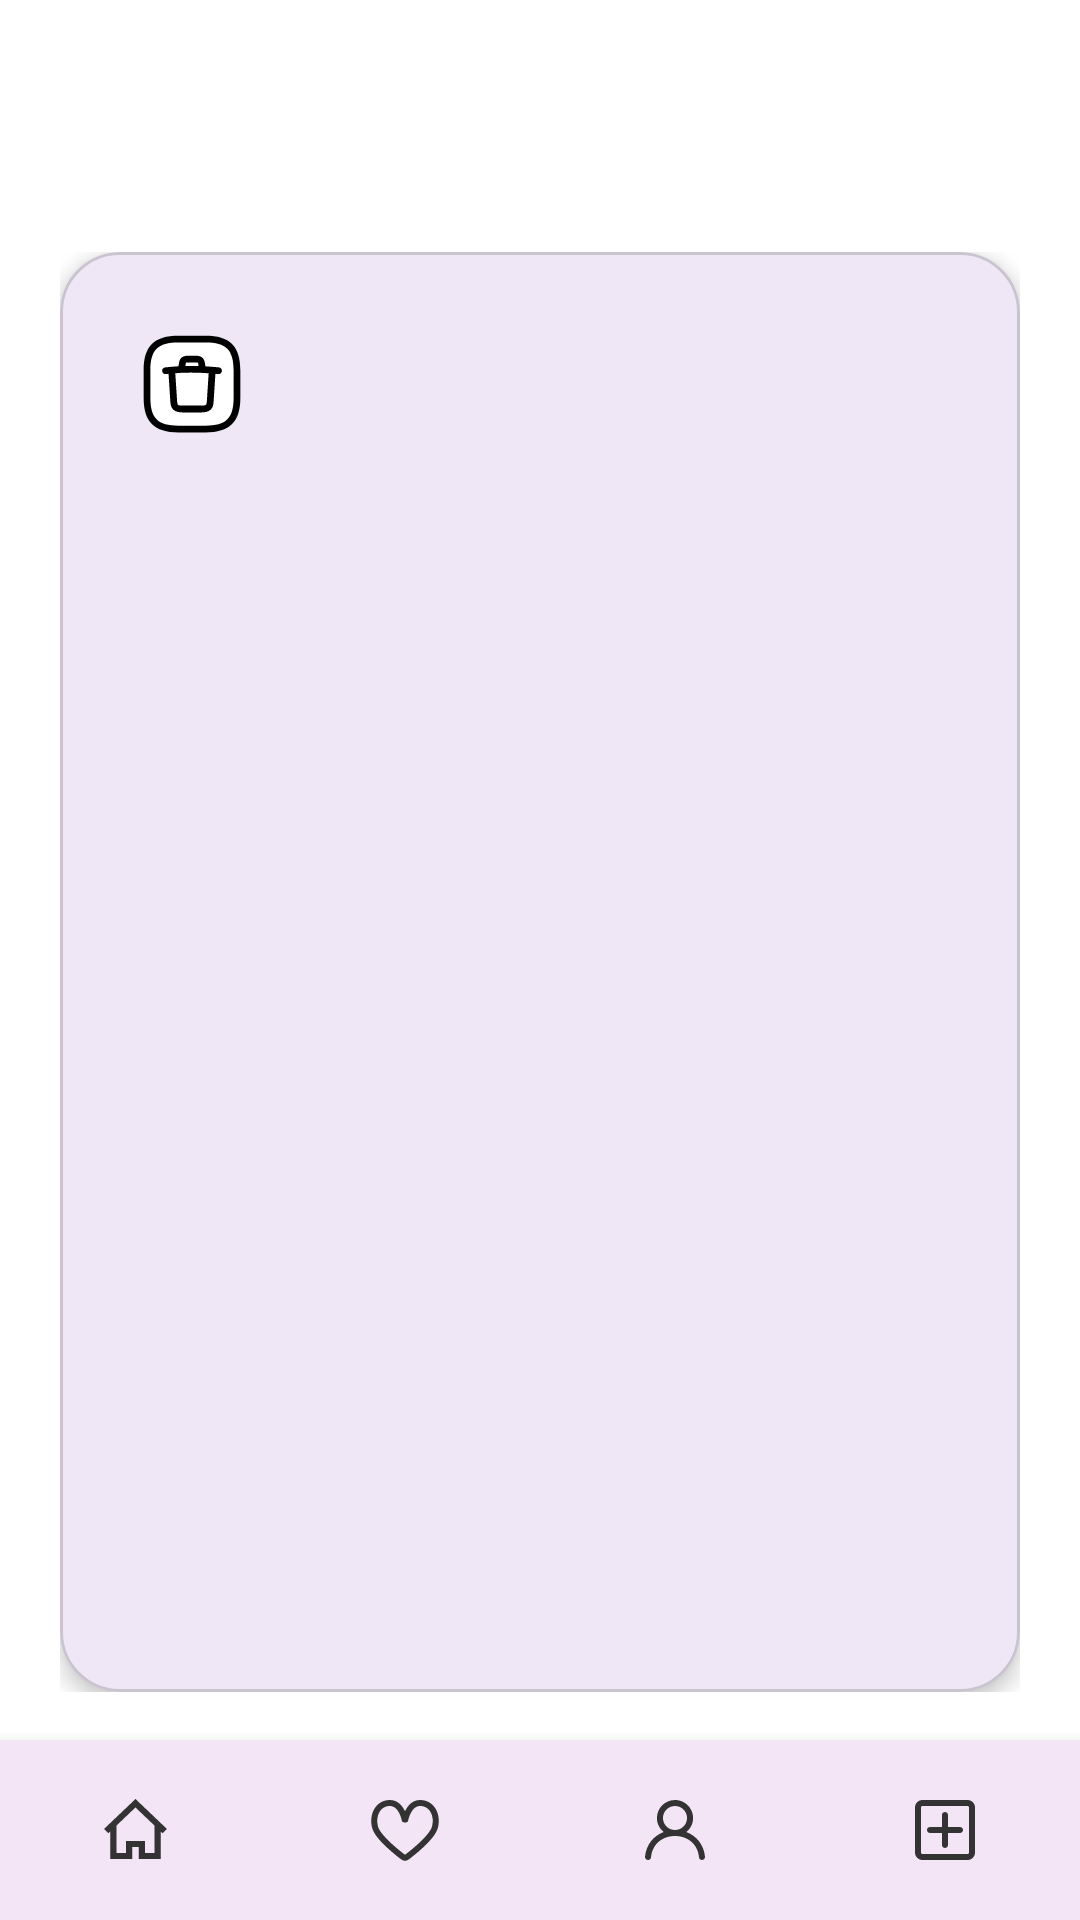

The Android layout XML behind this screen, and the referenced resources:
<!-- AndroidManifest.xml: application theme Theme.App_project -->
<!-- res/layout/activity_outfit_detail.xml -->
<?xml version="1.0" encoding="utf-8"?>
<androidx.constraintlayout.widget.ConstraintLayout xmlns:android="http://schemas.android.com/apk/res/android"
    xmlns:app="http://schemas.android.com/apk/res-auto"
    xmlns:tools="http://schemas.android.com/tools"
    android:layout_width="match_parent"
    android:layout_height="match_parent"
    android:background="#FFFFFF">

    <include
        android:id="@+id/bottom_nav_container"
        layout="@layout/layout_bottom_nav"
        android:layout_width="match_parent"
        android:layout_height="60dp"
        app:layout_constraintBottom_toBottomOf="parent" />

    <androidx.core.widget.NestedScrollView
        android:layout_width="match_parent"
        android:layout_height="0dp"
        android:layout_marginTop="64dp"
        app:layout_constraintTop_toTopOf="parent"
        app:layout_constraintBottom_toTopOf="@id/bottom_nav_container">

        <LinearLayout
            android:layout_width="match_parent"
            android:layout_height="wrap_content"
            android:orientation="vertical"
            android:padding="20dp">

            <androidx.constraintlayout.widget.ConstraintLayout
                android:layout_width="match_parent"
                android:layout_height="wrap_content">

                <com.google.android.material.card.MaterialCardView
                    android:id="@+id/detail_CV_image_container"
                    android:layout_width="match_parent"
                    android:layout_height="wrap_content"
                    app:cardCornerRadius="20dp"
                    app:cardElevation="4dp"
                    app:layout_constraintTop_toTopOf="parent">

                    <ImageView
                        android:id="@+id/detail_IV_image"
                        android:layout_width="match_parent"
                        android:layout_height="480dp"
                        android:scaleType="centerCrop"
                        tools:src="@drawable/placeholder_outfit" />
                </com.google.android.material.card.MaterialCardView>

                <ImageButton
                    android:id="@+id/detail_BTN_delete"
                    android:layout_width="64dp"
                    android:layout_height="64dp"
                    android:layout_margin="12dp"
                    android:padding="14dp"
                    android:scaleType="fitCenter"
                    android:background="@android:color/transparent"
                    android:src="@drawable/ic_delete"
                    android:contentDescription="Delete outfit"
                    android:elevation="8dp"
                    android:translationZ="10dp"
                    app:layout_constraintTop_toTopOf="@id/detail_CV_image_container"
                    app:layout_constraintStart_toStartOf="@id/detail_CV_image_container"
                    tools:visibility="visible" />
            </androidx.constraintlayout.widget.ConstraintLayout>

            <TextView
                android:id="@+id/detail_TV_username"
                android:layout_width="wrap_content"
                android:layout_height="wrap_content"
                android:layout_marginTop="28dp"
                android:fontFamily="sans-serif-black"
                android:letterSpacing="0.15"
                android:textAllCaps="true"
                android:textColor="#000000"
                android:textSize="13sp"
                tools:text="CURATED BY LIOR" />

            <View
                android:layout_width="35dp"
                android:layout_height="2.5dp"
                android:layout_marginTop="8dp"
                android:background="#FF4081" />

            <TextView
                android:layout_width="wrap_content"
                android:layout_height="wrap_content"
                android:layout_marginTop="44dp"
                android:fontFamily="sans-serif-medium"
                android:letterSpacing="0.05"
                android:text="SHOP THE LOOK"
                android:textColor="#000000"
                android:textSize="20sp" />

            <LinearLayout
                android:layout_width="match_parent"
                android:layout_height="wrap_content"
                android:layout_marginTop="20dp"
                android:orientation="vertical">

                <TextView android:id="@+id/detail_TV_vibe"
                    android:layout_width="match_parent" android:layout_height="wrap_content"
                    android:paddingVertical="10dp" android:textColor="#FF4081" android:textSize="16sp"
                    android:fontFamily="sans-serif-black" android:letterSpacing="0.05"
                    android:visibility="gone" tools:visibility="visible" tools:text="VIBE  —  CAFE" />

                <TextView android:id="@+id/detail_TV_top"
                    android:layout_width="match_parent" android:layout_height="wrap_content"
                    android:paddingVertical="10dp" android:textColor="#000000" android:textSize="16sp"
                    android:fontFamily="sans-serif-medium" android:letterSpacing="0.05"
                    android:visibility="gone" tools:visibility="visible" tools:text="TOP  —  GANNI" />

                <TextView android:id="@+id/detail_TV_bottom"
                    android:layout_width="match_parent" android:layout_height="wrap_content"
                    android:paddingVertical="10dp" android:textColor="#000000" android:textSize="16sp"
                    android:fontFamily="sans-serif-medium" android:letterSpacing="0.05"
                    android:visibility="gone" tools:visibility="visible" tools:text="BOTTOM  —  JACQUEMUS" />

                <TextView android:id="@+id/detail_TV_jacket"
                    android:layout_width="match_parent" android:layout_height="wrap_content"
                    android:paddingVertical="10dp" android:textColor="#000000" android:textSize="16sp"
                    android:fontFamily="sans-serif-medium" android:letterSpacing="0.05"
                    android:visibility="gone" tools:visibility="visible" tools:text="JACKET  —  ZARA" />

                <TextView android:id="@+id/detail_TV_shoes"
                    android:layout_width="match_parent" android:layout_height="wrap_content"
                    android:paddingVertical="10dp" android:textColor="#000000" android:textSize="16sp"
                    android:fontFamily="sans-serif-medium" android:letterSpacing="0.05"
                    android:visibility="gone" tools:visibility="visible" tools:text="SHOES  —  NIKE" />

                <TextView android:id="@+id/detail_TV_jewelry"
                    android:layout_width="match_parent" android:layout_height="wrap_content"
                    android:paddingVertical="10dp" android:textColor="#000000" android:textSize="16sp"
                    android:fontFamily="sans-serif-medium" android:letterSpacing="0.05"
                    android:visibility="gone" tools:visibility="visible" tools:text="JEWELRY  —  PANDORA" />

                <TextView android:id="@+id/detail_TV_sunglasses"
                    android:layout_width="match_parent" android:layout_height="wrap_content"
                    android:paddingVertical="10dp" android:textColor="#000000" android:textSize="16sp"
                    android:fontFamily="sans-serif-medium" android:letterSpacing="0.05"
                    android:visibility="gone" tools:visibility="visible" tools:text="SUNGLASSES  —  RAY-BAN" />

                <TextView android:id="@+id/detail_TV_bag"
                    android:layout_width="match_parent" android:layout_height="wrap_content"
                    android:paddingVertical="10dp" android:textColor="#000000" android:textSize="16sp"
                    android:fontFamily="sans-serif-medium" android:letterSpacing="0.05"
                    android:visibility="gone" tools:visibility="visible" tools:text="BAG  —  LONGCHAMP" />

            </LinearLayout>
        </LinearLayout>
    </androidx.core.widget.NestedScrollView>
</androidx.constraintlayout.widget.ConstraintLayout>
<!-- res/layout/layout_bottom_nav.xml (included above) -->
<?xml version="1.0" encoding="utf-8"?>
<LinearLayout xmlns:android="http://schemas.android.com/apk/res/android"
    xmlns:app="http://schemas.android.com/apk/res-auto"
    android:id="@+id/bottom_navigation"
    android:layout_width="match_parent"
    android:layout_height="60dp"
    android:background="@color/back_ground"
    android:elevation="8dp"
    android:orientation="horizontal"
    android:weightSum="4">

    <ImageButton
        android:id="@+id/btn_home"
        android:layout_width="0dp"
        android:layout_height="match_parent"
        android:layout_weight="1"
        android:background="?attr/selectableItemBackgroundBorderless"
        android:src="@drawable/ic_home"
        app:tint="#333333" />

    <ImageButton
        android:id="@+id/btn_favorites"
        android:layout_width="0dp"
        android:layout_height="match_parent"
        android:layout_weight="1"
        android:background="?attr/selectableItemBackgroundBorderless"
        android:src="@drawable/ic_heart_tool_bar"
        app:tint="#333333" />

    <ImageButton
        android:id="@+id/btn_profile"
        android:layout_width="0dp"
        android:layout_height="match_parent"
        android:layout_weight="1"
        android:background="?attr/selectableItemBackgroundBorderless"
        android:src="@drawable/ic_person"
        app:tint="#333333" />

    <ImageButton
        android:id="@+id/btn_add_outfit"
        android:layout_width="0dp"
        android:layout_height="match_parent"
        android:layout_weight="1"
        android:background="?attr/selectableItemBackgroundBorderless"
        android:src="@drawable/ic_plus"
        app:tint="#333333" />

</LinearLayout>
<!-- resources referenced by this layout -->
<resources>
  <color name="back_ground">#F3E5F5</color>
  <!-- drawable ic_home (drawable) -->
  <?xml version="1.0" encoding="utf-8"?>
  <vector xmlns:android="http://schemas.android.com/apk/res/android"
      android:width="21dp"
      android:height="21dp"
      android:viewportWidth="21"
      android:viewportHeight="21">
  
      <group
              android:translateX="-419.000000"
              android:translateY="-720.000000">
          <group
                  android:translateX="56.000000"
                  android:translateY="160.000000">
              <path
                  android:fillColor="#000000"
                  android:fillType="evenOdd"
                  android:strokeWidth="1"
                  android:pathData="M379.79996,578 L376.649968,578 L376.649968,574 L370.349983,574 L370.349983,578 L367.19999,578 L367.19999,568.813 L373.489475,562.823 L379.79996,568.832 L379.79996,578 Z M381.899955,568.004 L381.899955,568 L381.899955,568 L373.502075,560 L363,569.992 L364.481546,571.406 L365.099995,570.813 L365.099995,580 L372.449978,580 L372.449978,576 L374.549973,576 L374.549973,580 L381.899955,580 L381.899955,579.997 L381.899955,570.832 L382.514204,571.416 L384.001,570.002 L381.899955,568.004 Z" />
          </group>
      </group>
  </vector>
  <!-- drawable ic_plus (drawable) -->
  <?xml version="1.0" encoding="utf-8"?>
  <vector xmlns:android="http://schemas.android.com/apk/res/android"
      android:width="24dp"
      android:height="24dp"
      android:viewportWidth="24"
      android:viewportHeight="24">
  
      <path
          android:fillColor="#000000"
          android:pathData="M12 6C12.5523 6 13 6.44772 13 7V11H17C17.5523 11 18 11.4477 18 12C18 12.5523 17.5523 13 17 13H13V17C13 17.5523 12.5523 18 12 18C11.4477 18 11 17.5523 11 17V13H7C6.44772 13 6 12.5523 6 12C6 11.4477 6.44772 11 7 11H11V7C11 6.44772 11.4477 6 12 6Z" />
      <path
          android:fillColor="#000000"
          android:fillType="evenOdd"
          android:pathData="M2 4.5C2 3.11929 3.11929 2 4.5 2H19.5C20.8807 2 22 3.11929 22 4.5V19.5C22 20.8807 20.8807 22 19.5 22H4.5C3.11929 22 2 20.8807 2 19.5V4.5ZM4.5 4C4.22386 4 4 4.22386 4 4.5V19.5C4 19.7761 4.22386 20 4.5 20H19.5C19.7761 20 20 19.7761 20 19.5V4.5C20 4.22386 19.7761 4 19.5 4H4.5Z" />
  </vector>
  <!-- drawable placeholder_outfit (drawable) -->
  <?xml version="1.0" encoding="utf-8"?>
  <shape xmlns:android="http://schemas.android.com/apk/res/android"
      android:shape="rectangle">
  
      <solid android:color="#F3E5F5" />
  
      <corners android:radius="16dp" />
  
  </shape>
  <style name="Theme.App_project" parent="Base.Theme.App_project" />
  <style name="Base.Theme.App_project" parent="Theme.Material3.DayNight.NoActionBar">
      </style>
</resources>
